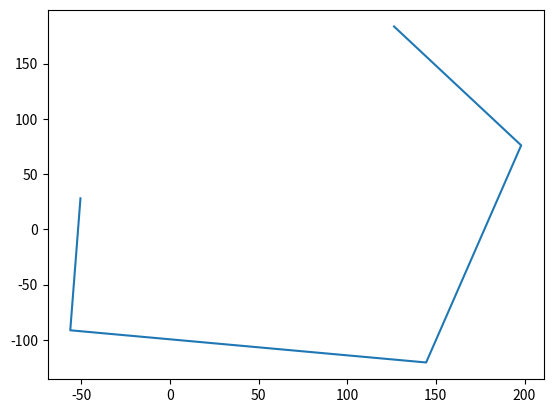

Recreate this plot in Python.
import numpy as np
from math import cos, sin
from matplotlib import pyplot as plt


# Translates 300 degrees potentiometer 10 bit data to radians
def analog_to_radian(inp):
    return (1 - (inp/1023))*(5/3)*np.pi


# Translates Brachiograph angles in radians into cartesian coordinates
def angles_to_coords(theta, phi, l1, l2):
    x = -l1 * cos(theta) - l2 * cos(theta + phi)
    y = l1 * sin(theta) + l2 * sin(theta + phi)
    return [x, y]


# Takes a list of 2 element lists of 10 bit potentiometer data, returns a list of x, y coordinates
def digitize(list_of_inputs, l1, l2):
    angles = []
    for inp in list_of_inputs:
        angles.append([analog_to_radian(inp[0]), analog_to_radian(inp[1])])
    coord = []
    print(angles)
    for ang in angles:
        coord.append(angles_to_coords(ang[0], ang[1], l1, l2))
    return coord


def plot_digitized(coord):
    coord_x = [c[0] for c in coord]
    coord_y = [c[1] for c in coord]
    plt.plot(coord_x, coord_y)
    plt.show()


def main():
    l1 = 98
    l2 = 125  # Real prototype lengths
    list_of_inputs = [[600, 1020], [550, 900], [400, 800], [250, 600], [50, 500]]
    coord = digitize(list_of_inputs, l1, l2)
    print(coord)
    plot_digitized(coord)


if __name__ == "__main__":
    main()
